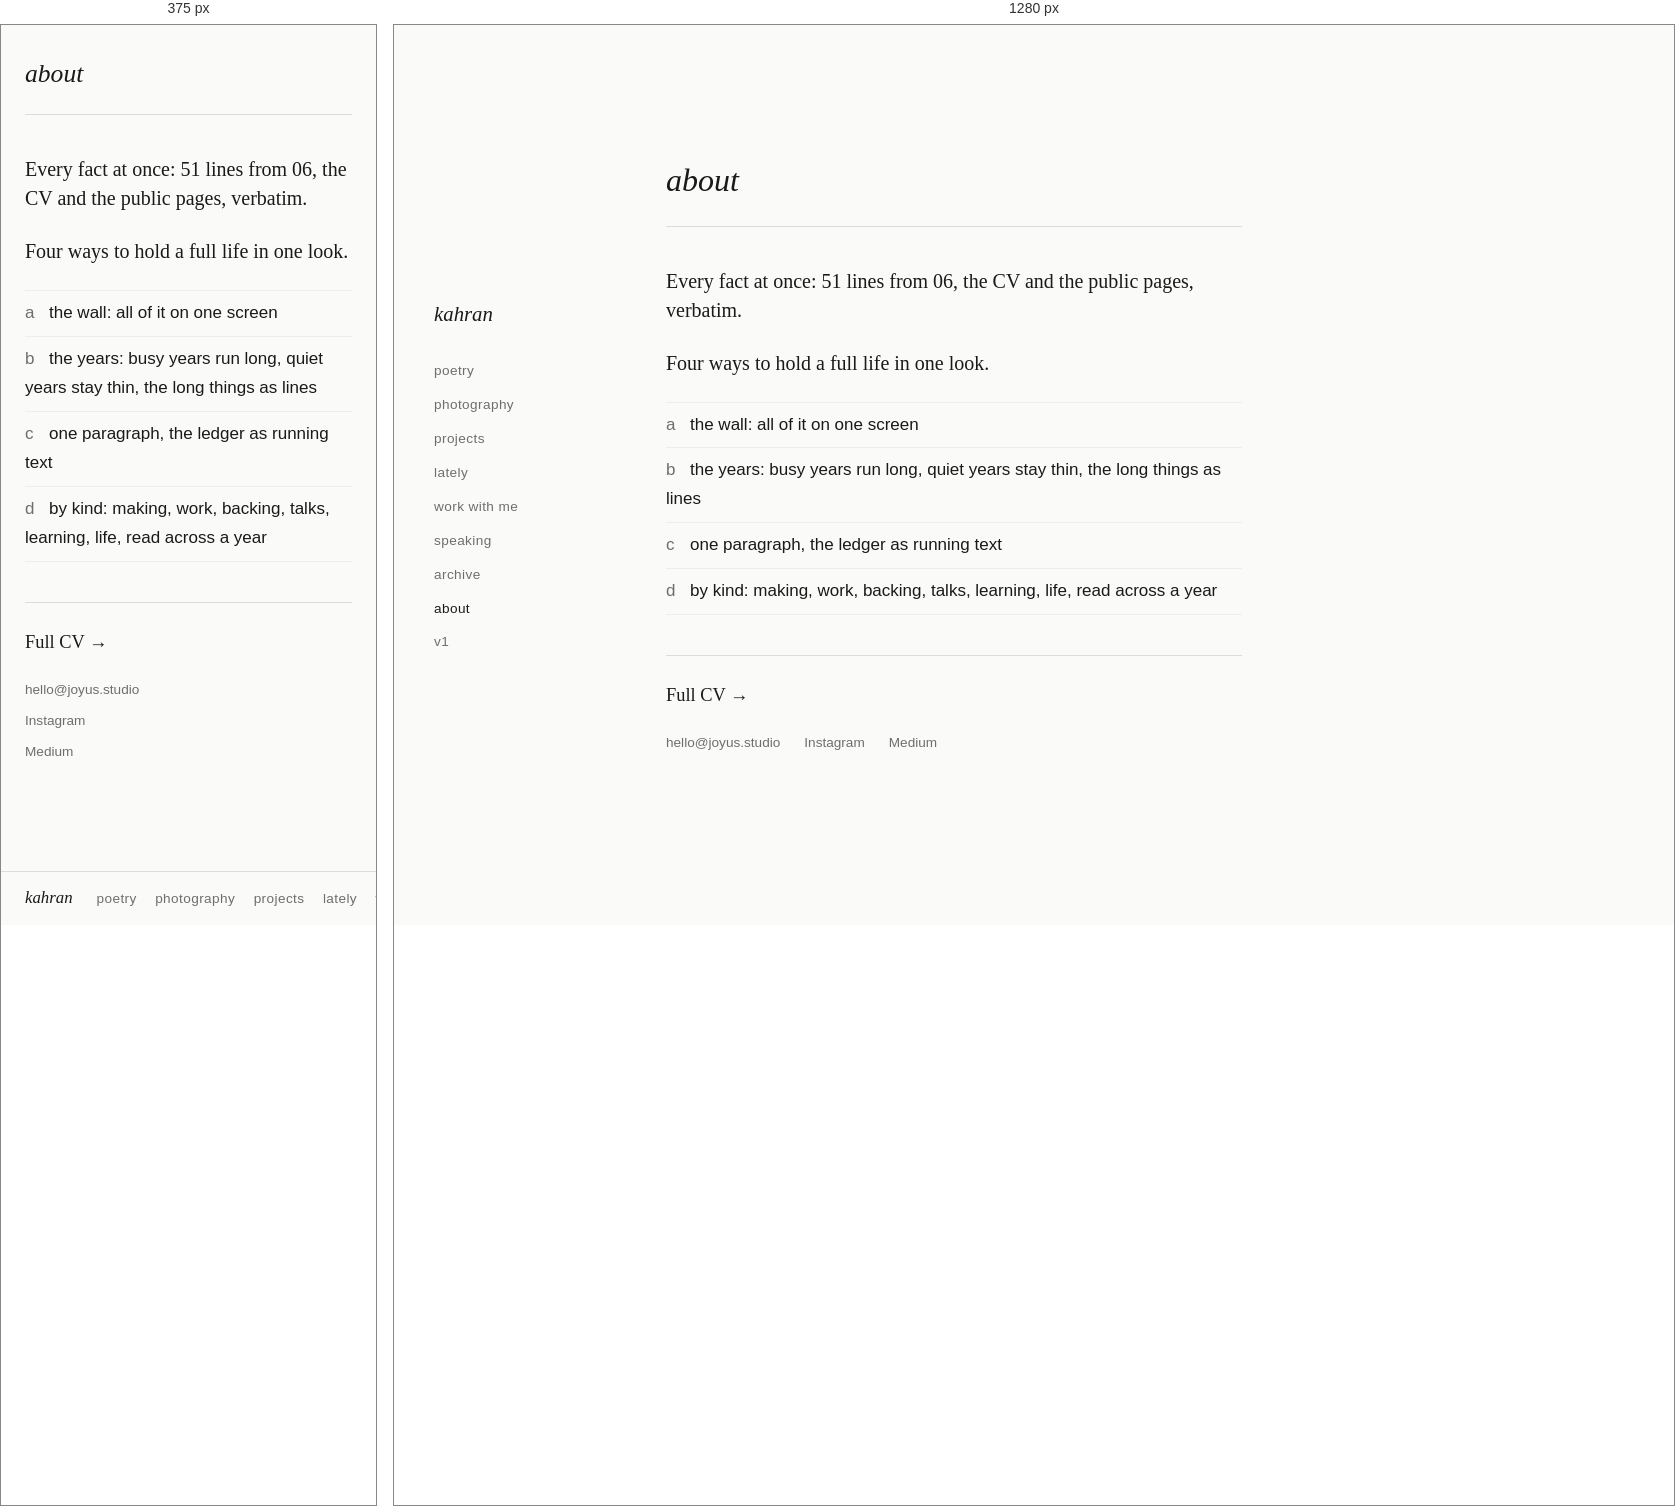
Rendered at 375 px and 1280 px, left to right.

<!-- file: index.html -->
<!DOCTYPE html>
<html lang="en">
<head>
    <meta charset="UTF-8">
    <meta name="viewport" content="width=device-width, initial-scale=1.0">
    <meta name="robots" content="noindex, nofollow">
    <link rel="icon" href="/favicon.svg" type="image/svg+xml">
    <title>About — Kahran Singh</title>
    <meta name="description" content="Kahran Singh: poet, investor, counsel to founders. Bangalore and New York. Every fact at once.">
    <link rel="stylesheet" href="/style.css">
    <link rel="preconnect" href="https://fonts.googleapis.com">
    <link rel="preconnect" href="https://fonts.gstatic.com" crossorigin>
    <link href="https://fonts.googleapis.com/css2?family=Space+Grotesk:wght@400;500;600&family=Fraunces:ital,opsz,wght@0,9..144,300;0,9..144,400;0,9..144,600;1,9..144,300;1,9..144,400;1,9..144,600&display=swap" rel="stylesheet">
    <style>
        .lede { font-family: 'Fraunces', Georgia, serif; font-size: var(--lede-size, 1.25rem); line-height: 1.45; margin-bottom: 1.5rem; }
        .ways { list-style: none; border-top: 1px solid var(--rule, #f0ede8); }
        .ways li { padding: 0.5rem 0; border-bottom: 1px solid var(--rule, #f0ede8); }
        .ways a { text-decoration: none; }
        .ways b { display: inline-block; width: 1.5rem; font-weight: 500; color: var(--label, #6e6e6e); }
        .f a { color: inherit; text-decoration: underline; text-underline-offset: 2px; text-decoration-thickness: 1px; text-decoration-color: #d6d2c9; }
        .f a:hover { text-decoration-color: #1a1a1a; }
        .w { font: 500 0.72rem/1 'Space Grotesk', sans-serif; letter-spacing: 0.06em; text-transform: uppercase; color: var(--label, #6e6e6e); white-space: nowrap; font-variant-numeric: tabular-nums; }
        .s { color: var(--label, #6e6e6e); }
        .lit-list .f { transition: opacity 0.2s cubic-bezier(.4,0,.2,1); }
        .lit-list.is-lit .f:not(.lit) { opacity: var(--fade, 0.28); }
        .foot { margin-top: 2.5rem; padding-top: 1.5rem; border-top: 1px solid #e0ddd8; }
        .foot .cv { font-family: 'Fraunces', Georgia, serif; font-size: 1.15rem; color: #1a1a1a; text-decoration: none; }
        .foot .contact-row { margin-top: 1.25rem; padding-top: 0; border-top: 0; }

        /* a: the wall */
        main.v-a { max-width: var(--wall-measure, 1180px); }
        main.v-a, main.v-b, main.v-c, main.v-d { padding-top: var(--top, 2.5rem); }
        main.v-a .page-header { margin-bottom: 1.25rem; padding-bottom: 1rem; }
        .wall { columns: var(--wall-cols, 4); column-gap: var(--wall-gap, 1.75rem); font-size: var(--wall-size, 0.8rem); line-height: var(--wall-lh, 1.42); }
        .wall .f { display: block; break-inside: avoid; margin-bottom: var(--wall-row, 0.4rem); }
        .wall .w { display: block; margin: 0.35rem 0 0.15rem; }

        /* b: the years */
        main.v-b { max-width: var(--tl-measure, 860px); }
        .years .row { display: grid; grid-template-columns: var(--tl-year-w, 64px) auto 1fr; border-top: 1px solid var(--rule, #f0ede8); }
        .years .row:last-child { border-bottom: 1px solid var(--rule, #f0ede8); }
        .years .yr { padding: var(--tl-pad, 0.32rem) 0; font: 500 0.72rem/1.9 'Space Grotesk', sans-serif; letter-spacing: 0.06em; text-transform: uppercase; color: var(--label, #6e6e6e); }
        .years .row.empty .yr { padding: 0; line-height: var(--tl-empty, 0.7rem); font-size: 0.62rem; color: #9a958c; }
        .years .lanes { display: flex; margin-right: 0.75rem; }
        .years .lane { width: var(--lane-w, 11px); position: relative; }
        .years .lane.on::before { content: ''; position: absolute; top: 0; bottom: 0; left: 50%; width: 2px; margin-left: -1px; background: var(--lane, #cfcabe); transition: background 0.2s cubic-bezier(.4,0,.2,1); }
        .years .lane.start::after { content: ''; position: absolute; top: calc(var(--tl-pad, 0.32rem) + 0.45rem); left: 50%; width: 7px; height: 7px; margin-left: -3.5px; border-radius: 50%; background: var(--lane, #cfcabe); }
        .years .lane.on.hot::before, .years .lane.start.hot::after { background: #1a1a1a; }
        .years .txt { padding: var(--tl-pad, 0.32rem) 0; font-size: var(--tl-size, 0.9rem); line-height: 1.55; }
        .years .txt .w { margin-right: 0.35rem; }
        .sep { color: #9a958c; }

        /* c: one paragraph */
        main.v-c { max-width: var(--run-measure, 680px); }
        .run { font-family: 'Fraunces', Georgia, serif; font-size: var(--run-size, 1.12rem); line-height: var(--run-lh, 1.85); }
        .run .w { margin: 0 0.15rem 0 0.1rem; vertical-align: 0.12em; }

        /* d: by kind */
        main.v-d { max-width: var(--cols-measure, 1180px); }
        .kinds { display: grid; grid-template-columns: var(--col-year-w, 52px) repeat(6, minmax(0, 1fr)); column-gap: var(--col-gap, 1.1rem); font-size: var(--col-size, 0.8rem); line-height: var(--col-lh, 1.42); }
        .kinds .hd { position: sticky; top: 0; background: #fafaf8; padding: 0.4rem 0; font: 500 0.72rem/1.4 'Space Grotesk', sans-serif; letter-spacing: 0.06em; text-transform: uppercase; color: #1a1a1a; border-bottom: 1px solid #e0ddd8; z-index: 1; }
        .kinds .cell { padding: 0.45rem 0; border-top: 1px solid var(--rule, #f0ede8); }
        .kinds .cell .f { display: block; margin-bottom: 0.3rem; }
        .kinds .cell .w { display: block; margin-bottom: 0.1rem; }
        .kinds .yr { font: 500 0.72rem/1.9 'Space Grotesk', sans-serif; letter-spacing: 0.06em; text-transform: uppercase; color: var(--label, #6e6e6e); }
        .kinds .row-lit { background: #f2f0e8; }

        @media (max-width: 768px) {
            main.v-a, main.v-b, main.v-c, main.v-d { padding-left: 16px; padding-right: 16px; }
            .wall { columns: 1; }
            .kinds { display: block; }
            .kinds .hd { display: none; }
            .kinds .cell { border-top: 0; padding: 0.15rem 0 0.35rem; }
            .kinds .cell:empty { display: none; }
            .kinds .yr { display: block; border-top: 1px solid #e0ddd8; margin-top: 0.6rem; padding-top: 0.4rem; color: #1a1a1a; }
            .kinds .cell[data-kl]::before { content: attr(data-kl); display: block; font: 500 0.66rem/1.6 'Space Grotesk', sans-serif; letter-spacing: 0.08em; text-transform: uppercase; color: #9a958c; }
            .years .row { grid-template-columns: 44px auto 1fr; }
            .years .lane { width: var(--lane-w-phone, 6px); }
            .years .lanes { margin-right: 0.6rem; }
        }
    </style>
</head>
<body>
    <main>
        <a href="/" class="mobile-header">kahran</a>
        <div class="page-header">
            <h1>about</h1>
        </div>
        <div id="volume">
            <p class="lede">Every fact at once: 51 lines from 06, the CV and the public pages, verbatim.</p>
            <p class="lede">Four ways to hold a full life in one look.</p>
            <ol class="ways">
                <li><a href="?v=a"><b>a</b>the wall: all of it on one screen</a></li>
                <li><a href="?v=b"><b>b</b>the years: busy years run long, quiet years stay thin, the long things as lines</a></li>
                <li><a href="?v=c"><b>c</b>one paragraph, the ledger as running text</a></li>
                <li><a href="?v=d"><b>d</b>by kind: making, work, backing, talks, learning, life, read across a year</a></li>
            </ol>
        </div>
        <div class="foot">
            <a class="cv" href="/cv.html">Full CV &rarr;</a>
            <div class="contact-row">
                <a href="mailto:hello@joyus.studio">hello@joyus.studio</a>
                <a href="https://instagram.com/kahran">Instagram</a>
                <a href="https://medium.com/@kahrans">Medium</a>
            </div>
        </div>
    </main>
    <nav>
        <a href="/" class="nav-name">kahran</a>
        <a href="/poetry.html">poetry</a>
        <a href="/photography.html">photography</a>
        <a href="/projects.html">projects</a>
        <a href="/lately/">lately</a>
        <a href="/working-with-me.html">work with me</a>
        <a href="/speaking.html">speaking</a>
        <a href="/archive.html">archive</a>
        <a href="/about.html" class="active" aria-current="page">about</a>
        <a href="/v1/">v1</a>
    </nav>
    <script src="tune.js"></script>
    <script src="volume.js"></script>
</body>
</html>


/* @media block from style.css */
@media (max-width: 768px) {
    body {
        flex-direction: column;
    }

    /* On a phone the nav is one row along the foot of the page that moves sideways under a finger, each word a finger tall
       (it was two or three wrapped rows of small words). The same form as the row by the name on the home. */
    nav {
        position: fixed;
        top: auto;
        bottom: 0;
        left: 0;
        width: 100%;
        height: auto;
        flex-direction: row;
        flex-wrap: nowrap;
        align-items: center;
        justify-content: flex-start;
        gap: 0 1.15rem;
        padding: 0 1.5rem;
        overflow-x: auto;
        overscroll-behavior-x: contain;
        white-space: nowrap;
        scrollbar-width: none;
        background: #fafaf8;
        border-top: 1px solid #e0ddd8;
        z-index: 10;
    }

    nav::-webkit-scrollbar {
        display: none;
    }

    nav a {
        flex-shrink: 0;
        padding: 0.95rem 0;
    }

    nav a.nav-name {
        font-size: 1.05rem;
        margin-bottom: 0;
        margin-right: 0.35rem;
        padding: 0.7rem 0;
    }

    main {
        margin-left: 0;
        margin-right: 0;
        padding: 2rem 1.5rem 5rem;
    }

    .mobile-header {
        display: block;
        font-family: 'Fraunces', Georgia, serif;
        font-style: italic;
        font-size: 1.3rem;
        color: #1a1a1a;
        text-decoration: none;
        margin-bottom: 1.5rem;
    }

    .nav-whisper,
    .poem-whisper {
        display: none !important;
    }

    .intro p {
        font-size: 1.15rem;
    }

    .home-photo {
        width: 100%;
        max-width: none;
        margin-left: 0;
        margin-right: 0;
    }

    .page-header h1 {
        font-size: 1.6rem;
    }

    .contact-row {
        flex-direction: column;
        gap: 0.5rem;
    }

    .poetry-hero {
        min-height: 60vh;
    }

    .poetry-hero-excerpt {
        font-size: 1.4rem;
    }

    .poetry-moment {
        padding: 2.5rem 0;
    }
}